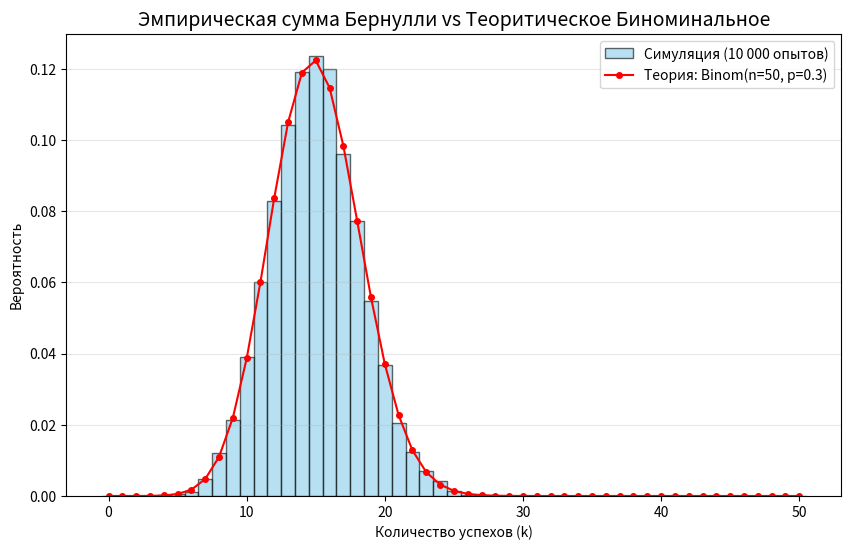

Reproduce this figure in Python.
import numpy as np 
import matplotlib.pyplot as plt 
from scipy import stats

n = 50
p = 0.3
num_exps = 10_000

bernoulli_matrix = np.random.binomial(1, p, size=(num_exps, n))

simulated_sums = bernoulli_matrix.sum(axis=1)

k = np.arange(0, n + 1)

theoretical_pmf = stats.binom.pmf(k, n, p)

plt.figure(figsize=(10, 6))

plt.hist(simulated_sums, bins=np.arange(-0.5, n + 1.5, 1),
        density=True, alpha=0.6, color='skyblue', edgecolor='black',
        label='Симуляция (10 000 опытов)')

plt.plot(k, theoretical_pmf, 'ro-', markersize=4, linewidth=1.5,
        label=f'Теория: Binom(n={n}, p={p})')

plt.title('Эмпирическая сумма Бернулли vs Теоритическое Биноминальное', fontsize=14)
plt.xlabel('Количество успехов (k)')
plt.ylabel('Вероятность')
plt.legend()
plt.grid(True, alpha=0.3, axis='y')
plt.show()

print(f"Теоретическое среднее (n*p): {n * p}")
print(f"Среднее из симуляции:        {simulated_sums.mean():.2f}")
